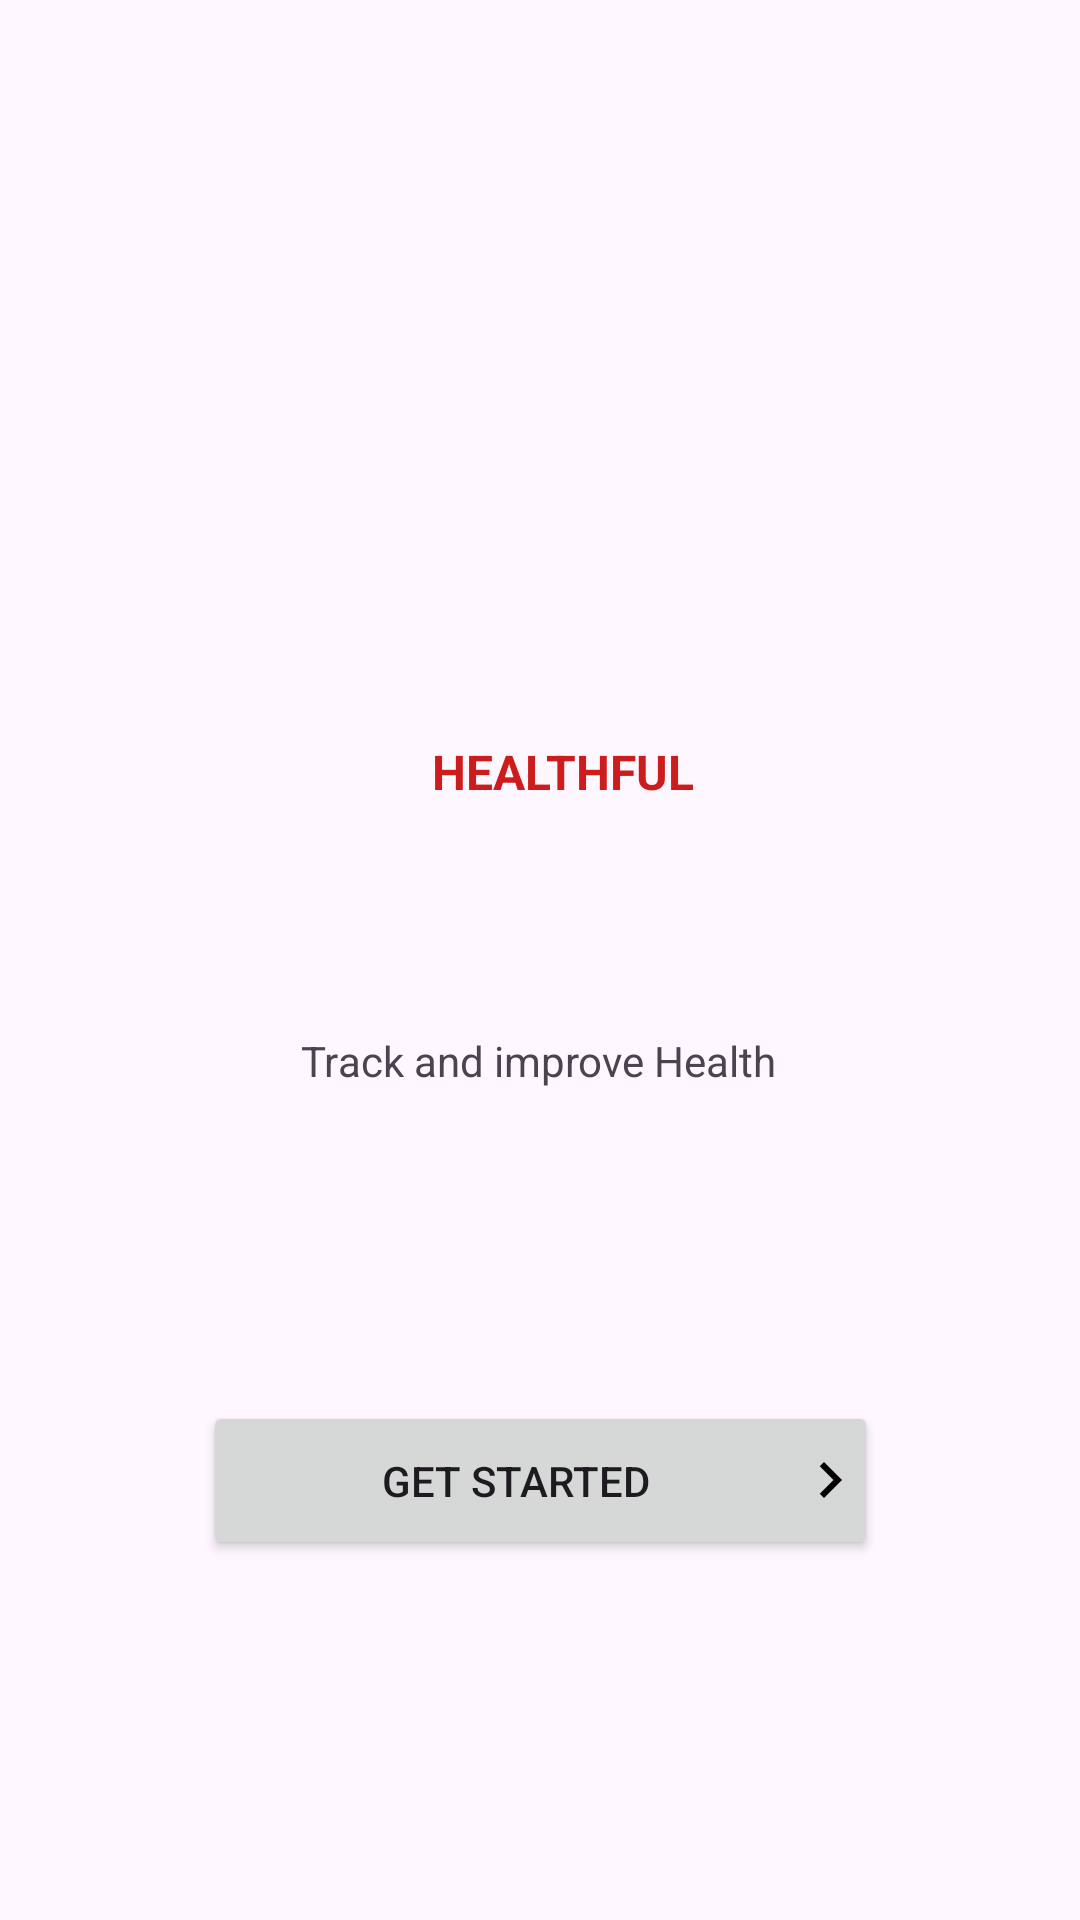

Write the Android layout XML for this screen, with the resource values it uses.
<!-- AndroidManifest.xml: activity theme Theme.NUTRITRACK -->
<!-- res/layout/activity_main.xml -->
<?xml version="1.0" encoding="utf-8"?>
<androidx.constraintlayout.widget.ConstraintLayout
    xmlns:android="http://schemas.android.com/apk/res/android"
    xmlns:app="http://schemas.android.com/apk/res-auto"
    xmlns:tools="http://schemas.android.com/tools"
    android:layout_width="match_parent"
    android:launchMode="singleTask"
    android:layout_height="match_parent">

    <Button
        android:id="@+id/getStarted"
        android:layout_width="225dp"
        android:layout_height="53dp"
        android:layout_marginBottom="120dp"
        android:drawableEnd="@drawable/next"
        android:onClick="openLoginActivity"
        android:text="@string/getStarted"
        app:layout_constraintBottom_toBottomOf="parent"
        app:layout_constraintEnd_toEndOf="parent"
        app:layout_constraintStart_toStartOf="parent" />

    <TextView
        android:id="@+id/Healthful"
        android:layout_width="wrap_content"
        android:layout_height="wrap_content"
        android:layout_marginBottom="76dp"
        android:text="@string/welcomeText1"
        android:textColor="#CD1C1C"
        android:textSize="16sp"
        android:textStyle="bold"
        app:layout_constraintBottom_toTopOf="@+id/info"
        app:layout_constraintEnd_toEndOf="parent"
        app:layout_constraintHorizontal_bias="0.528"
        app:layout_constraintStart_toStartOf="parent" />

    <TextView
        android:id="@+id/info"
        android:layout_width="wrap_content"
        android:layout_height="wrap_content"
        android:layout_marginBottom="104dp"
        android:text="@string/welcomeText2"

        android:textStyle="normal"
        app:layout_constraintBottom_toTopOf="@+id/getStarted"
        app:layout_constraintEnd_toEndOf="parent"
        app:layout_constraintHorizontal_bias="0.498"
        app:layout_constraintStart_toStartOf="parent" />

    <ImageView
        android:id="@+id/welcomeImage"
        android:layout_width="320dp"
        android:layout_height="198dp"
        android:contentDescription="@string/imageDesc"
        android:src="@drawable/vegan"
        app:layout_constraintBottom_toTopOf="@+id/Healthful"
        app:layout_constraintEnd_toEndOf="parent"
        app:layout_constraintStart_toStartOf="parent"
        app:layout_constraintTop_toTopOf="parent"
        app:layout_constraintVertical_bias="0.719" />

</androidx.constraintlayout.widget.ConstraintLayout>
<!-- resources referenced by this layout -->
<resources>
  <!-- drawable next (drawable) -->
  <vector android:autoMirrored="true" android:height="24dp"
      android:tint="#000000" android:viewportHeight="24"
      android:viewportWidth="16" android:width="16dp" xmlns:android="http://schemas.android.com/apk/res/android">
      <path android:fillColor="@android:color/white" android:pathData="M10,6L8.59,7.41 13.17,12l-4.58,4.59L10,18l6,-6z"/>
  </vector>
  <string name="getStarted">Get Started</string>
  <string name="imageDesc">NICE UI</string>
  <string name="welcomeText1">HEALTHFUL</string>
  <string name="welcomeText2">Track and improve Health</string>
  <style name="Theme.NUTRITRACK" parent="Base.Theme.NUTRITRACK" />
  <style name="Base.Theme.NUTRITRACK" parent="Theme.Material3.DayNight.NoActionBar">
          
          
      </style>
</resources>
